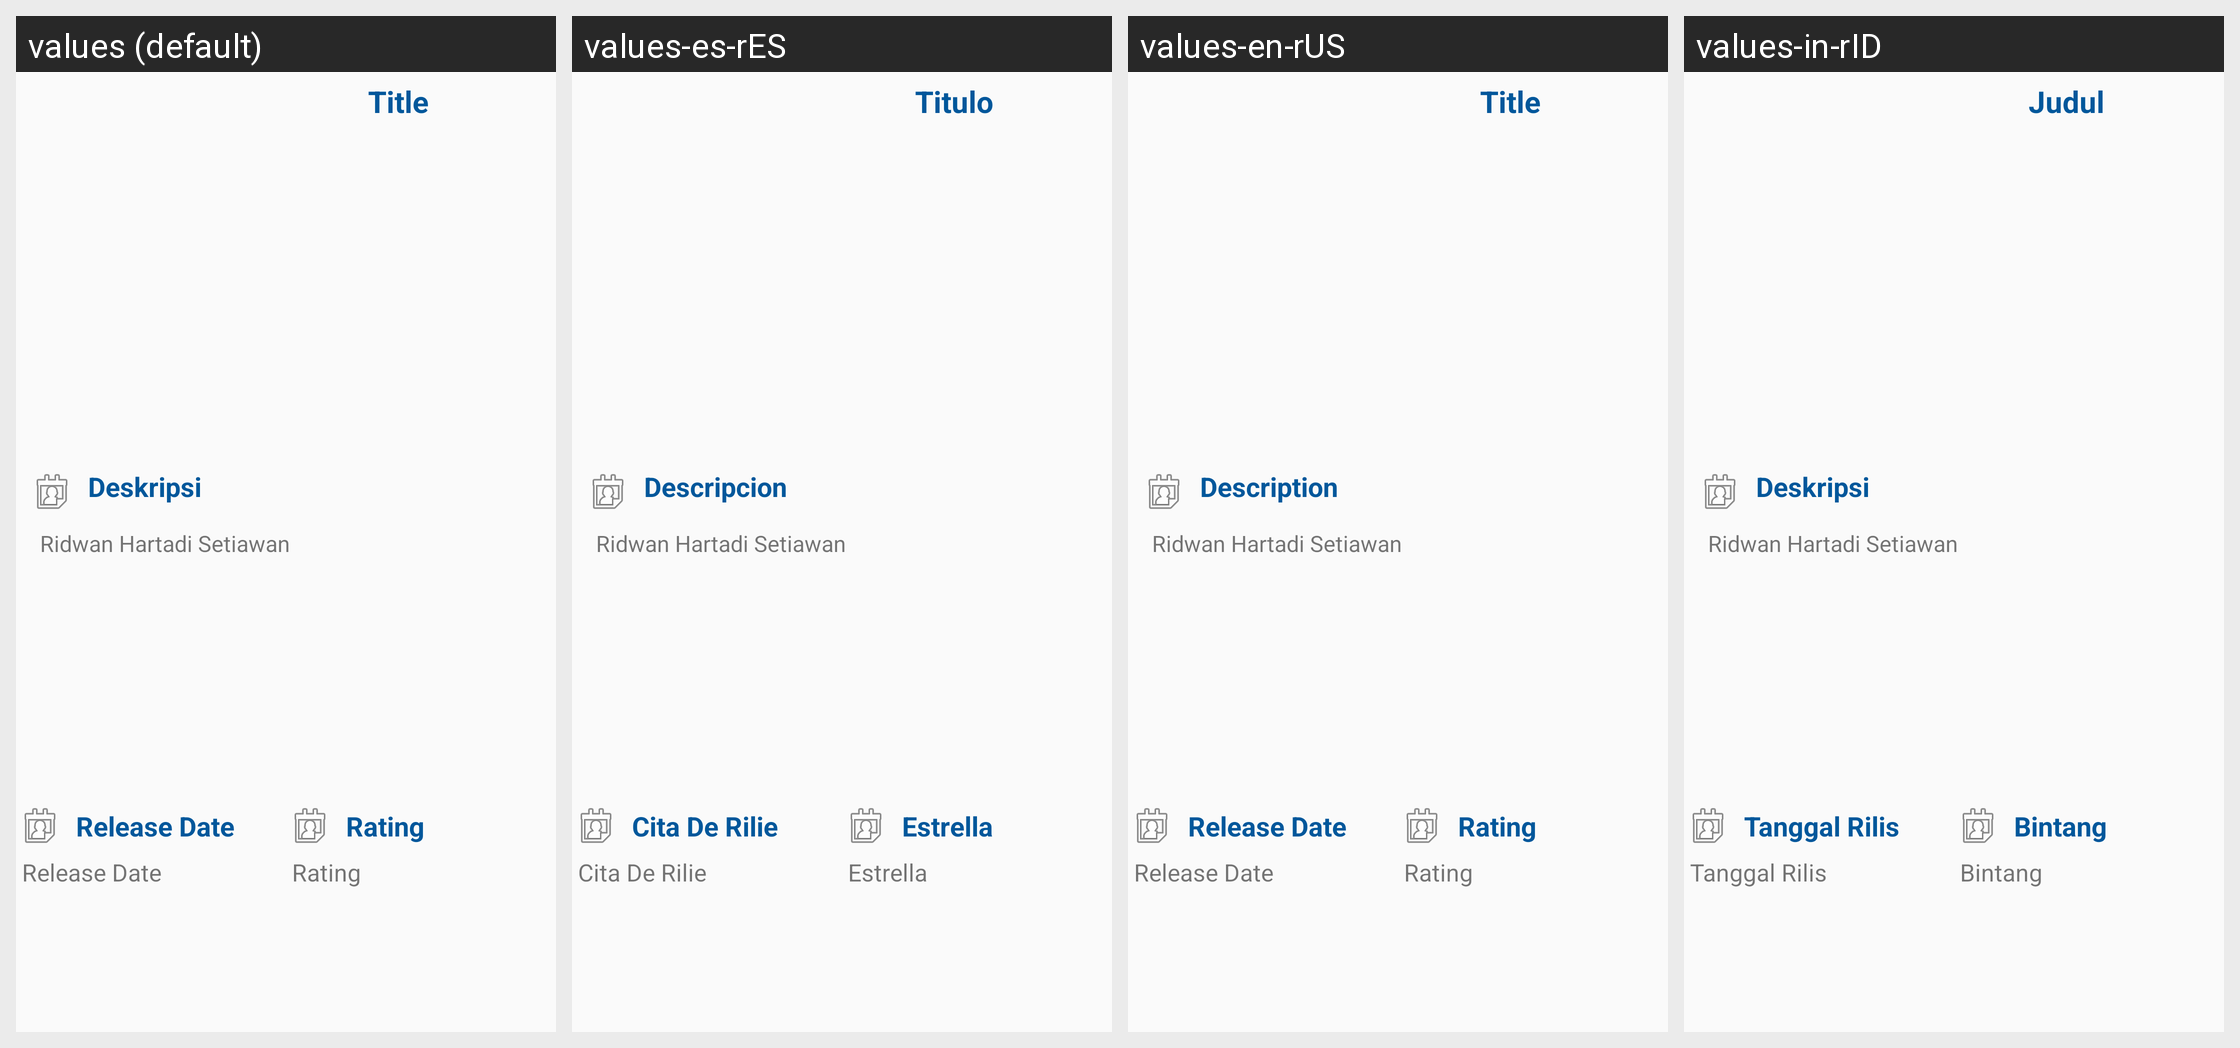

Here is an Android app screen in its default locale and in the app's own translations. Write out the translated-string differences for the strings that appear on this screen.
Android screen res/layout/activity_detil.xml rendered under 4 locales, left to right: values (default), values-es-rES, values-en-rUS, values-in-rID. Device: Nexus 5 (rendered at 1080×1920; each locale shown at half size, 540×960, under a caption strip naming it); theme AppTheme.
Strings drawn on this screen, with the default value and each locale's value (text and hints the layout hard-codes, and strings that could not be matched under every locale, appear in the picture but are not listed):

judul
  values: Title
  values-es-rES: Titulo
  values-en-rUS: Title
  values-in-rID: Judul

deskripsi
  values: Deskripsi
  values-es-rES: Descripcion
  values-en-rUS: Description
  values-in-rID: Deskripsi

ridwan_hartadi_setiawan
  values: Ridwan Hartadi Setiawan
  values-es-rES: Ridwan Hartadi Setiawan
  values-en-rUS: Ridwan Hartadi Setiawan
  values-in-rID: Ridwan Hartadi Setiawan

tanggal_rilis
  values: Release Date
  values-es-rES: Cita De Rilie
  values-en-rUS: Release Date
  values-in-rID: Tanggal Rilis

rating
  values: Rating
  values-es-rES: Estrella
  values-en-rUS: Rating
  values-in-rID: Bintang
